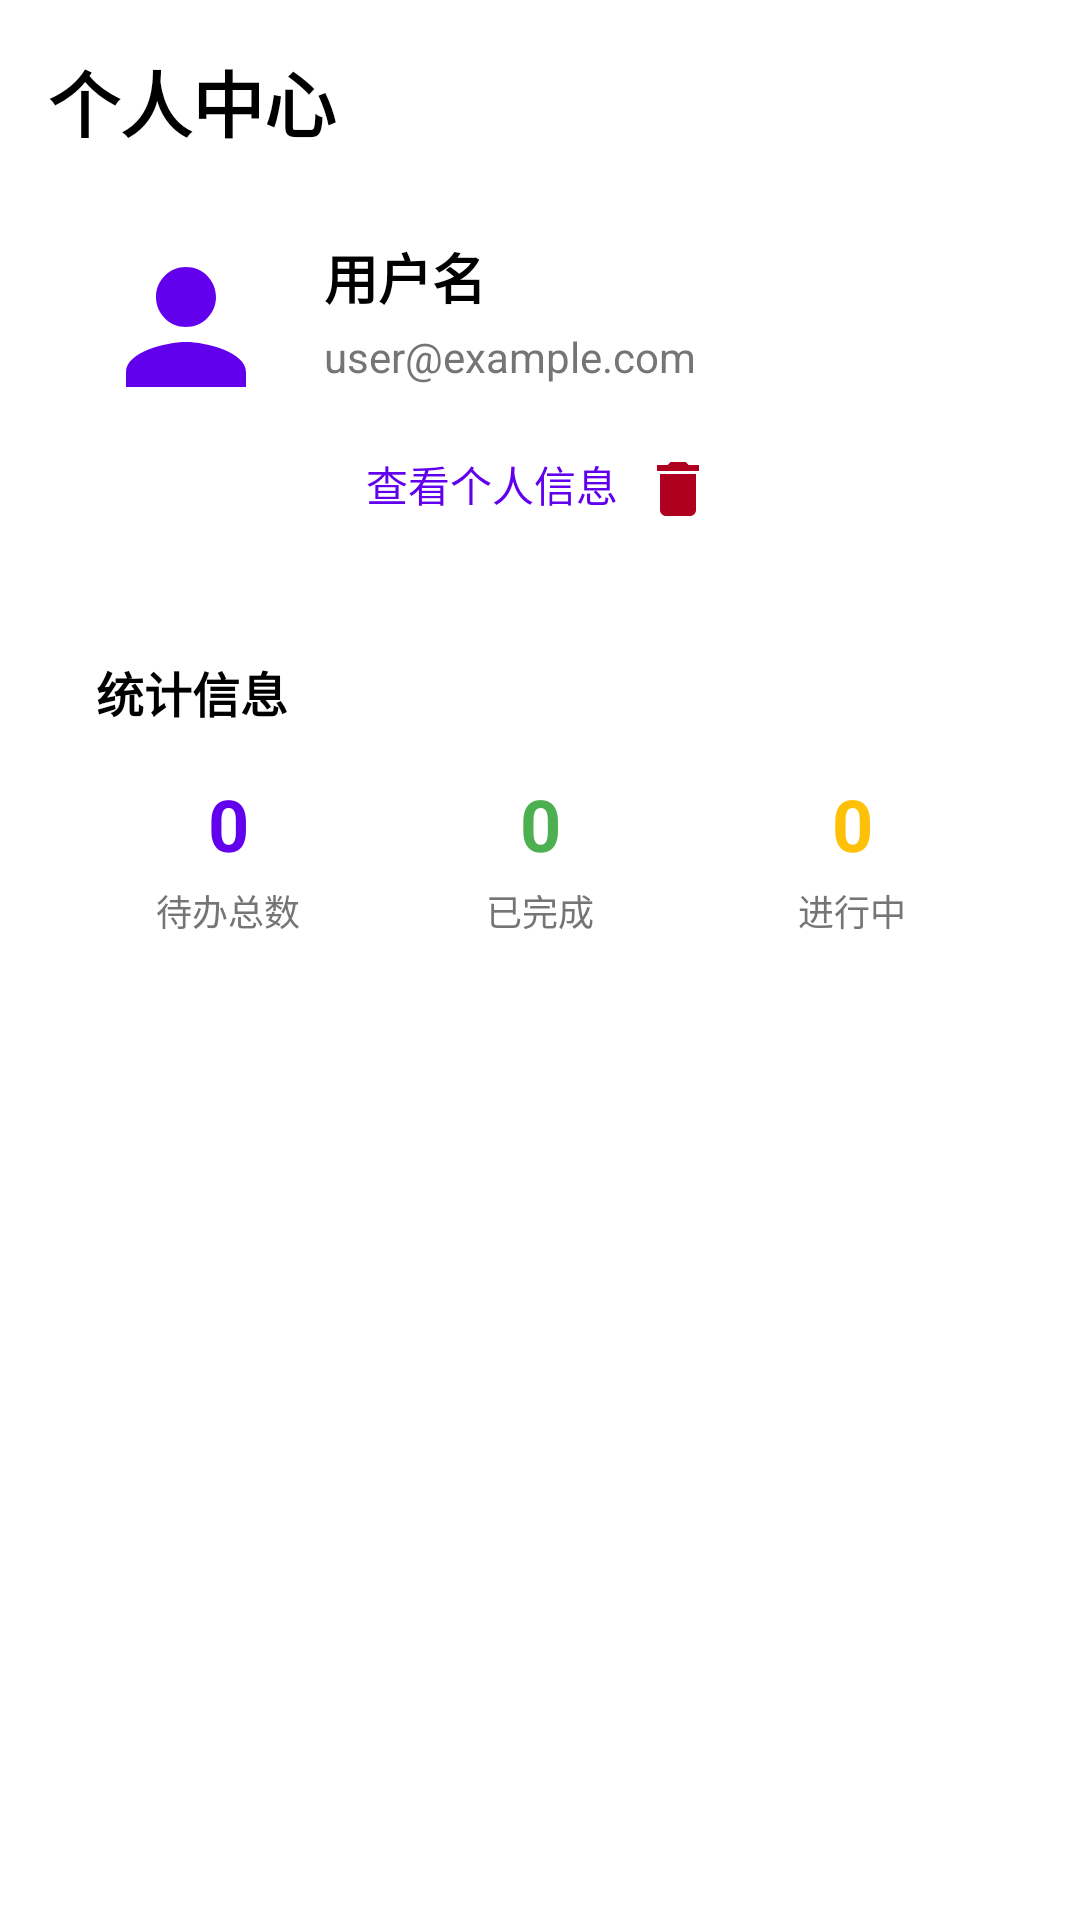

Reconstruct the res/layout file that produces this screen, plus the resources it refers to.
<!-- AndroidManifest.xml: application theme Theme.TodoApp -->
<!-- res/layout/fragment_profile.xml -->
<?xml version="1.0" encoding="utf-8"?>
<androidx.constraintlayout.widget.ConstraintLayout xmlns:android="http://schemas.android.com/apk/res/android"
    xmlns:app="http://schemas.android.com/apk/res-auto"
    xmlns:tools="http://schemas.android.com/tools"
    android:layout_width="match_parent"
    android:layout_height="match_parent"
    android:background="@color/背景_颜色"
    tools:context=".fragment.ProfileFragment">

    
    <TextView
        android:id="@+id/tv_title"
        android:layout_width="wrap_content"
        android:layout_height="wrap_content"
        android:text="个人中心"
        android:textSize="24sp"
        android:textStyle="bold"
        android:textColor="@color/背景_文字"
        app:layout_constraintTop_toTopOf="parent"
        app:layout_constraintStart_toStartOf="parent"
        android:layout_marginStart="16dp"
        android:layout_marginTop="16dp" />

    
    <androidx.cardview.widget.CardView
        android:id="@+id/card_user_info"
        android:layout_width="0dp"
        android:layout_height="wrap_content"
        android:layout_marginStart="16dp"
        android:layout_marginEnd="16dp"
        android:layout_marginTop="12dp"
        app:cardBackgroundColor="@color/白色"
        app:cardCornerRadius="12dp"
        app:cardElevation="2dp"
        app:layout_constraintTop_toBottomOf="@id/tv_title"
        app:layout_constraintStart_toStartOf="parent"
        app:layout_constraintEnd_toEndOf="parent">

        <androidx.constraintlayout.widget.ConstraintLayout
            android:layout_width="match_parent"
            android:layout_height="wrap_content"
            android:padding="16dp">

            
            <ImageView
                android:id="@+id/iv_avatar"
                android:layout_width="60dp"
                android:layout_height="60dp"
                android:src="@drawable/ic_user"
                android:contentDescription="用户头像"
                app:layout_constraintTop_toTopOf="parent"
                app:layout_constraintStart_toStartOf="parent" />

            
            <TextView
                android:id="@+id/tv_username"
                android:layout_width="0dp"
                android:layout_height="wrap_content"
                android:text="用户名"
                android:textSize="18sp"
                android:textStyle="bold"
                android:textColor="@color/背景_文字"
                android:layout_marginStart="16dp"
                app:layout_constraintTop_toTopOf="@id/iv_avatar"
                app:layout_constraintStart_toEndOf="@id/iv_avatar"
                app:layout_constraintEnd_toEndOf="parent" />

            
            <TextView
                android:id="@+id/tv_email"
                android:layout_width="0dp"
                android:layout_height="wrap_content"
                android:text="user@example.com"
                android:textSize="14sp"
                android:textColor="@color/次要文字"
                android:layout_marginTop="4dp"
                app:layout_constraintTop_toBottomOf="@id/tv_username"
                app:layout_constraintStart_toStartOf="@id/tv_username"
                app:layout_constraintEnd_toEndOf="parent" />

            
            <TextView
                android:id="@+id/tv_view_profile"
                android:layout_width="wrap_content"
                android:layout_height="wrap_content"
                android:text="查看个人信息"
                android:textSize="14sp"
                android:textColor="@color/主色"
                android:drawableEnd="@drawable/ic_delete"
                android:drawablePadding="8dp"
                android:paddingTop="12dp"
                app:layout_constraintTop_toBottomOf="@id/iv_avatar"
                app:layout_constraintStart_toStartOf="parent"
                app:layout_constraintEnd_toEndOf="parent" />

        </androidx.constraintlayout.widget.ConstraintLayout>

    </androidx.cardview.widget.CardView>

    
    <androidx.cardview.widget.CardView
        android:id="@+id/card_stats"
        android:layout_width="0dp"
        android:layout_height="wrap_content"
        android:layout_marginStart="16dp"
        android:layout_marginEnd="16dp"
        android:layout_marginTop="12dp"
        app:cardBackgroundColor="@color/白色"
        app:cardCornerRadius="12dp"
        app:cardElevation="2dp"
        app:layout_constraintTop_toBottomOf="@id/card_user_info"
        app:layout_constraintStart_toStartOf="parent"
        app:layout_constraintEnd_toEndOf="parent">

        <androidx.constraintlayout.widget.ConstraintLayout
            android:layout_width="match_parent"
            android:layout_height="wrap_content"
            android:padding="16dp">

            
            <TextView
                android:id="@+id/tv_stats_title"
                android:layout_width="wrap_content"
                android:layout_height="wrap_content"
                android:text="统计信息"
                android:textSize="16sp"
                android:textStyle="bold"
                android:textColor="@color/背景_文字"
                app:layout_constraintTop_toTopOf="parent"
                app:layout_constraintStart_toStartOf="parent" />

            
            <androidx.constraintlayout.widget.ConstraintLayout
                android:id="@+id/stats_content"
                android:layout_width="match_parent"
                android:layout_height="wrap_content"
                android:layout_marginTop="16dp"
                app:layout_constraintTop_toBottomOf="@id/tv_stats_title"
                app:layout_constraintStart_toStartOf="parent"
                app:layout_constraintEnd_toEndOf="parent">

                
                <androidx.constraintlayout.widget.ConstraintLayout
                    android:id="@+id/stats_total"
                    android:layout_width="0dp"
                    android:layout_height="wrap_content"
                    app:layout_constraintTop_toTopOf="parent"
                    app:layout_constraintStart_toStartOf="parent"
                    app:layout_constraintEnd_toStartOf="@id/stats_completed"
                    android:layout_marginEnd="8dp">

                    <TextView
                        android:id="@+id/tv_total_count"
                        android:layout_width="wrap_content"
                        android:layout_height="wrap_content"
                        android:text="0"
                        android:textSize="24sp"
                        android:textStyle="bold"
                        android:textColor="@color/主色"
                        app:layout_constraintTop_toTopOf="parent"
                        app:layout_constraintStart_toStartOf="parent"
                        app:layout_constraintEnd_toEndOf="parent" />

                    <TextView
                        android:id="@+id/tv_total_label"
                        android:layout_width="wrap_content"
                        android:layout_height="wrap_content"
                        android:text="待办总数"
                        android:textSize="12sp"
                        android:textColor="@color/次要文字"
                        android:layout_marginTop="4dp"
                        app:layout_constraintTop_toBottomOf="@id/tv_total_count"
                        app:layout_constraintStart_toStartOf="parent"
                        app:layout_constraintEnd_toEndOf="parent" />

                </androidx.constraintlayout.widget.ConstraintLayout>

                
                <androidx.constraintlayout.widget.ConstraintLayout
                    android:id="@+id/stats_completed"
                    android:layout_width="0dp"
                    android:layout_height="wrap_content"
                    app:layout_constraintTop_toTopOf="parent"
                    app:layout_constraintStart_toEndOf="@id/stats_total"
                    app:layout_constraintEnd_toStartOf="@id/stats_pending"
                    android:layout_marginStart="8dp"
                    android:layout_marginEnd="8dp">

                    <TextView
                        android:id="@+id/tv_completed_count"
                        android:layout_width="wrap_content"
                        android:layout_height="wrap_content"
                        android:text="0"
                        android:textSize="24sp"
                        android:textStyle="bold"
                        android:textColor="@color/成功"
                        app:layout_constraintTop_toTopOf="parent"
                        app:layout_constraintStart_toStartOf="parent"
                        app:layout_constraintEnd_toEndOf="parent" />

                    <TextView
                        android:id="@+id/tv_completed_label"
                        android:layout_width="wrap_content"
                        android:layout_height="wrap_content"
                        android:text="已完成"
                        android:textSize="12sp"
                        android:textColor="@color/次要文字"
                        android:layout_marginTop="4dp"
                        app:layout_constraintTop_toBottomOf="@id/tv_completed_count"
                        app:layout_constraintStart_toStartOf="parent"
                        app:layout_constraintEnd_toEndOf="parent" />

                </androidx.constraintlayout.widget.ConstraintLayout>

                
                <androidx.constraintlayout.widget.ConstraintLayout
                    android:id="@+id/stats_pending"
                    android:layout_width="0dp"
                    android:layout_height="wrap_content"
                    app:layout_constraintTop_toTopOf="parent"
                    app:layout_constraintStart_toEndOf="@id/stats_completed"
                    app:layout_constraintEnd_toEndOf="parent"
                    android:layout_marginStart="8dp">

                    <TextView
                        android:id="@+id/tv_pending_count"
                        android:layout_width="wrap_content"
                        android:layout_height="wrap_content"
                        android:text="0"
                        android:textSize="24sp"
                        android:textStyle="bold"
                        android:textColor="@color/警告"
                        app:layout_constraintTop_toTopOf="parent"
                        app:layout_constraintStart_toStartOf="parent"
                        app:layout_constraintEnd_toEndOf="parent" />

                    <TextView
                        android:id="@+id/tv_pending_label"
                        android:layout_width="wrap_content"
                        android:layout_height="wrap_content"
                        android:text="进行中"
                        android:textSize="12sp"
                        android:textColor="@color/次要文字"
                        android:layout_marginTop="4dp"
                        app:layout_constraintTop_toBottomOf="@id/tv_pending_count"
                        app:layout_constraintStart_toStartOf="parent"
                        app:layout_constraintEnd_toEndOf="parent" />

                </androidx.constraintlayout.widget.ConstraintLayout>

            </androidx.constraintlayout.widget.ConstraintLayout>

        </androidx.constraintlayout.widget.ConstraintLayout>

    </androidx.cardview.widget.CardView>

</androidx.constraintlayout.widget.ConstraintLayout>
<!-- resources referenced by this layout -->
<resources>
  <!-- drawable ic_delete (drawable) -->
  <vector xmlns:android="http://schemas.android.com/apk/res/android"
      android:width="24dp"
      android:height="24dp"
      android:viewportWidth="24"
      android:viewportHeight="24"
      android:tint="@color/错误">
    <path
        android:fillColor="@android:color/white"
        android:pathData="M6,19c0,1.1 0.9,2 2,2h8c1.1,0 2,-0.9 2,-2V7H6V19zM19,4h-3.5l-1,-1h-5l-1,1H5v2h14V4z"/>
  </vector>
  <!-- drawable ic_user (drawable) -->
  <vector xmlns:android="http://schemas.android.com/apk/res/android"
      android:width="24dp"
      android:height="24dp"
      android:viewportWidth="24"
      android:viewportHeight="24"
      android:tint="@color/主色">
    <path
        android:fillColor="@android:color/white"
        android:pathData="M12,12c2.21,0 4,-1.79 4,-4s-1.79,-4 -4,-4 -4,1.79 -4,4 1.79,4 4,4zM12,14c-2.67,0 -8,1.34 -8,4v2h16v-2c0,-2.66 -5.33,-4 -8,-4z"/>
  </vector>
</resources>
